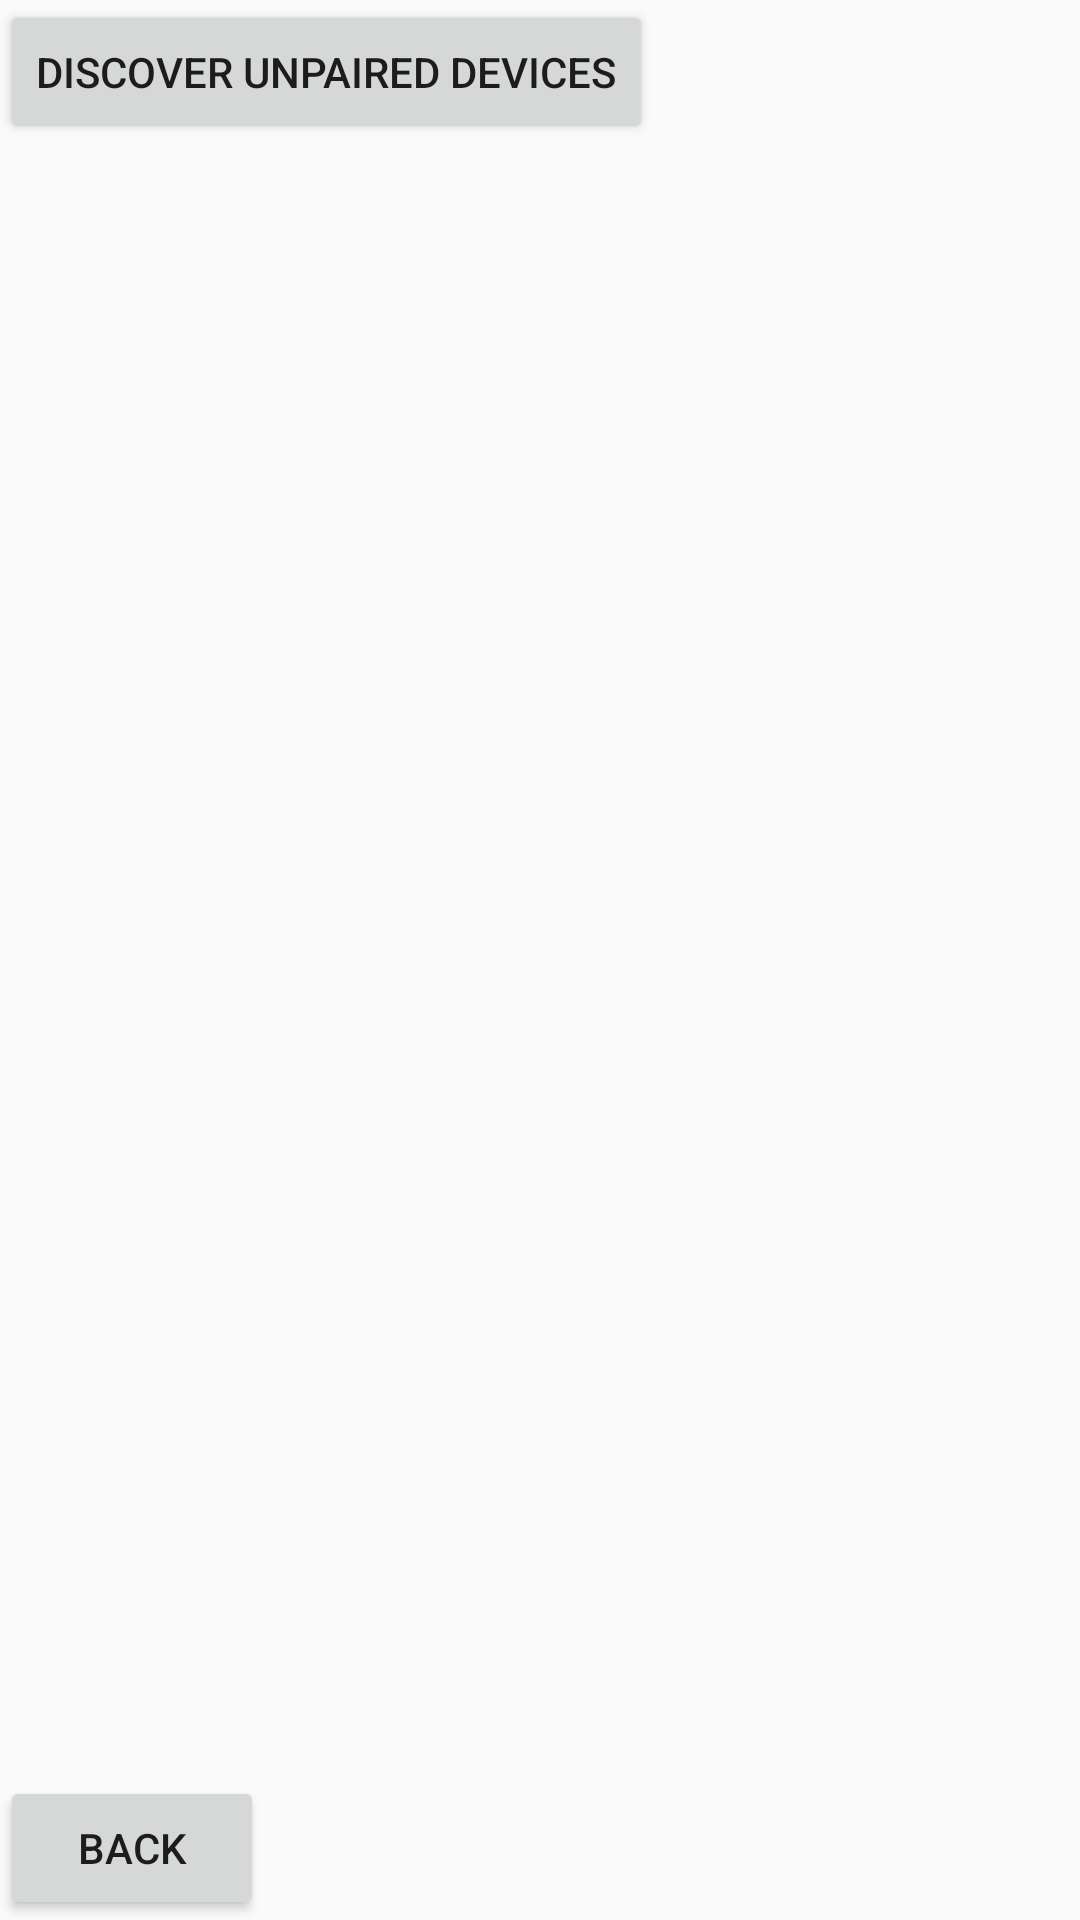

This screen was rendered from an Android layout file. Write that file and the resources it references.
<!-- AndroidManifest.xml: application theme AppTheme -->
<!-- res/layout/activity_bluetooth_tutorial.xml -->
<?xml version="1.0" encoding="utf-8"?>
<RelativeLayout xmlns:android="http://schemas.android.com/apk/res/android"
    xmlns:app="http://schemas.android.com/apk/res-auto"
    xmlns:tools="http://schemas.android.com/tools"
    android:layout_width="match_parent"
    android:layout_height="match_parent"
    tools:context=".Bluetooth">

    <Button
        android:layout_width="wrap_content"
        android:layout_height="wrap_content"
        android:id="@+id/btnFindUnpairedDevices"
        android:text="Discover Unpaired Devices"
        android:onClick="btnDiscover"/>

    <Button
        android:layout_width="wrap_content"
        android:layout_height="wrap_content"
        android:id="@+id/back"
        android:layout_alignParentBottom="true"
        android:text="Back"/>

    <ListView
        android:layout_below="@id/btnFindUnpairedDevices"
        android:layout_width="match_parent"
        android:layout_height="300dp"
        android:id="@+id/lvNewDevices"/>


</RelativeLayout>
<!-- resources referenced by this layout -->
<resources>
  <style name="AppTheme" parent="Theme.AppCompat.Light.DarkActionBar">
          
          <item name="colorPrimary">@color/KBlue</item>
          <item name="colorPrimaryDark">@color/KBlue</item>
          <item name="colorAccent">@color/colorAccent</item>
      </style>
  <color name="KBlue">#0033A0</color>
  <color name="colorAccent">#D81B60</color>
</resources>
